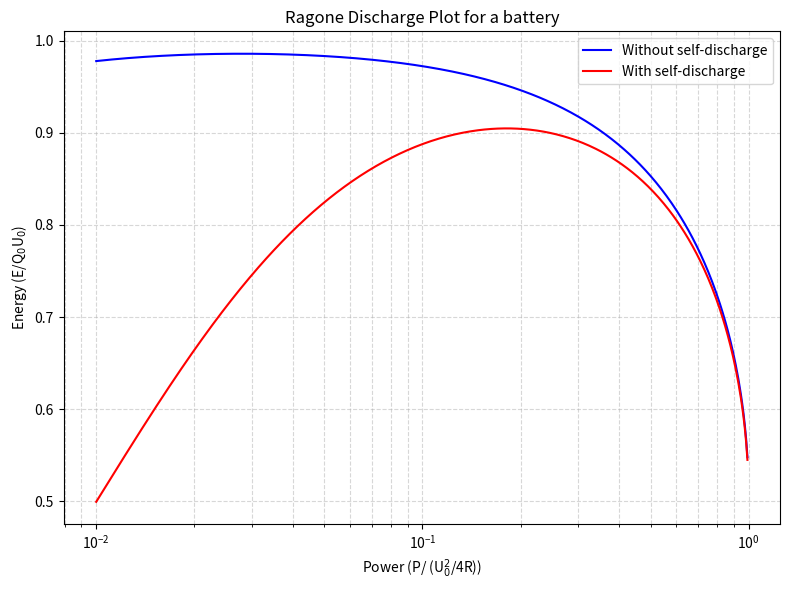
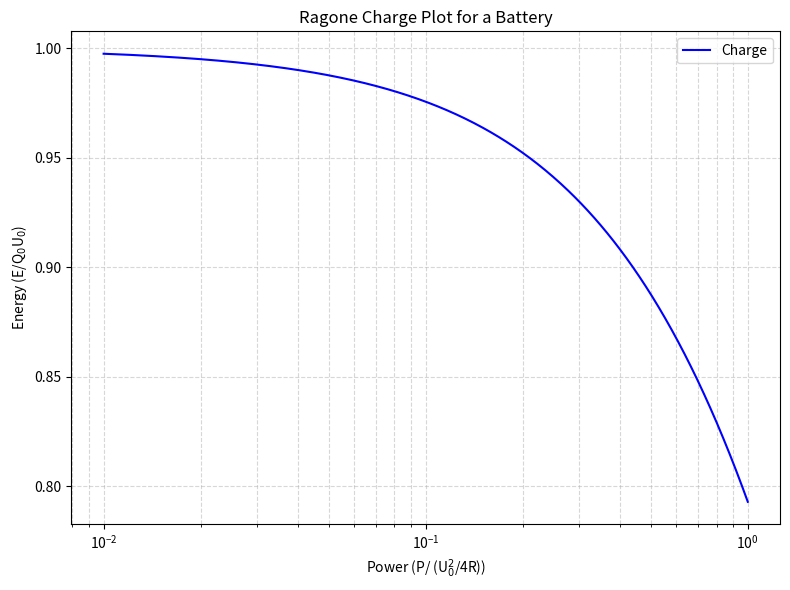

The matplotlib source for these figures, in order:

# ==========================================
# SHORT ACTIVITY 2 - RAGONE PLOTS
# Energy Storage Technologies
# Lithium-ion battery
# ==========================================

# 1. BATTERY PARAMETERS

U0 = 3.7          # Open circuit voltage (V)
R0 = 0.05         # Internal resistance (Ohm)

Q0_Ah = 2         # Battery capacity (Ah)
Q0 = Q0_Ah * 3600 # Battery capacity (A.s)

Rl_no_self = 1000 # Leakage resistance without self-discharge (Ohm)
Rl_self = 20      # Leakage resistance with self-discharge (Ohm)


# 2. NOMINAL ENERGY AND MAXIMUM POWER

# Nominal energy
E_nominal = U0 * Q0       # Energy in Joules (J)
E_nominal_Wh = E_nominal / 3600  # Energy in Wh

# Maximum power
P_max = U0**2 / (4 * R0)  # Maximum power (W)

# Display results
print("Nominal energy:")
print(E_nominal, "J")
print(E_nominal_Wh, "Wh")

print("\nMaximum power:")
print(P_max, "W")


# ==========================================
# 3. DISCHARGE PROCESS
# ==========================================

import numpy as np

# Function to calculate the energy delivered
# during the battery discharge process

def discharge_energy(P, Rl):

    # Calculate the total discharge current
    It = (U0 / (2 * R0)
          - np.sqrt(U0**2 / (4 * R0**2) - P / R0)
          + U0 / Rl)

    # Calculate the energy delivered (J)
    E_load = P * Q0 / It

    # Convert energy from Joules to Wh
    E_load_Wh = E_load / 3600

    return E_load_Wh

# ==========================================
# 4. DISCHARGE RAGONE PLOT - DATA
# ==========================================

# Generate power values (W)
P_values = np.logspace(-2, 0, 500) * P_max

# Calculate discharge energy without self-discharge
E_without_self = discharge_energy(P_values, Rl_no_self)

# Calculate discharge energy with self-discharge
E_with_self = discharge_energy(P_values, Rl_self)

# ==========================================
# 5. NORMALIZATION
# ==========================================

# Normalize power
P_pu = P_values / P_max

# Normalize discharge energy
E_without_self_pu = E_without_self / E_nominal_Wh
E_with_self_pu = E_with_self / E_nominal_Wh

# ==========================================
# 6. DISCHARGE RAGONE PLOT
# ==========================================

import matplotlib.pyplot as plt

plt.figure(figsize=(8, 6))

# Plot without self-discharge
plt.semilogx(P_pu, E_without_self_pu,
             color='blue', label='Without self-discharge')

# Plot with self-discharge
plt.semilogx(P_pu, E_with_self_pu,
             color='red', label='With self-discharge')

# Labels and title
plt.xlabel(r'Power (P/ (U$_0^2$/4R))')
plt.ylabel(r'Energy (E/Q$_0$U$_0$)')
plt.title('Ragone Discharge Plot for a battery')

# Grid and legend
plt.grid(True, which='both', linestyle='--', alpha=0.5)
plt.legend()

plt.tight_layout()
plt.show()
# ==========================================
# 7. CHARGE PROCESS
# ==========================================

# Function to calculate the energy stored
# during the battery charging process

def charge_energy(P):

    E_charge = (U0 * Q0
                + (U0 / (2 * R0)
                - np.sqrt(U0**2 / (4 * R0**2) + P / R0))
                * Q0 * R0)

    # Convert energy from Joules to Wh
    E_charge_Wh = E_charge / 3600

    return E_charge_Wh

# ==========================================
# 8. CHARGE RAGONE PLOT - DATA
# ==========================================

# Calculate the energy stored during charging
E_charge = charge_energy(P_values)

# Normalize charge energy
E_charge_pu = E_charge / E_nominal_Wh

# ==========================================
# 9. CHARGE RAGONE PLOT
# ==========================================

plt.figure(figsize=(8, 6))

# Plot charge curve
plt.semilogx(P_pu, E_charge_pu,
             color='blue', label='Charge')

# Labels and title
plt.xlabel(r'Power (P/ (U$_0^2$/4R))')
plt.ylabel(r'Energy (E/Q$_0$U$_0$)')
plt.title('Ragone Charge Plot for a Battery')

# Grid and legend
plt.grid(True, which='both', linestyle='--', alpha=0.5)
plt.legend()

plt.tight_layout()
plt.show()

# ==========================================
# 10. MAXIMUM POWER AND CURRENT
# ==========================================

# Maximum power
P_max = U0**2 / (4 * R0)

# Discharge current at maximum power
I_discharge_max = U0 / (2 * R0)

# Total battery current during discharge, including self-discharge
I_total_no_self = I_discharge_max + U0 / Rl_no_self
I_total_self = I_discharge_max + U0 / Rl_self

# Charging current at the same power
I_charge_max = (-U0 / (2 * R0)
                + np.sqrt(U0**2 / (4 * R0**2)
                + P_max / R0))

# Display results
print("\nMaximum power:")
print(f"{P_max:.3f} W")

print("\nDischarge current at maximum power:")
print(f"Load current: {I_discharge_max:.3f} A")
print(f"Total current without self-discharge: {I_total_no_self:.3f} A")
print(f"Total current with self-discharge: {I_total_self:.3f} A")

print("\nCharging current at the same power:")
print(f"{I_charge_max:.3f} A")

# ==========================================
# 11. C-RATE COMPARISON
# ==========================================

# Reference current at 1C
I_1C = Q0_Ah

# Calculate C-rates
C_rate_discharge = I_discharge_max / I_1C
C_rate_charge = I_charge_max / I_1C

# Display results
print("\nC-rate comparison:")
print(f"Reference current at 1C: {I_1C:.3f} A")
print(f"Discharge C-rate: {C_rate_discharge:.3f} C")
print(f"Charge C-rate: {C_rate_charge:.3f} C")
